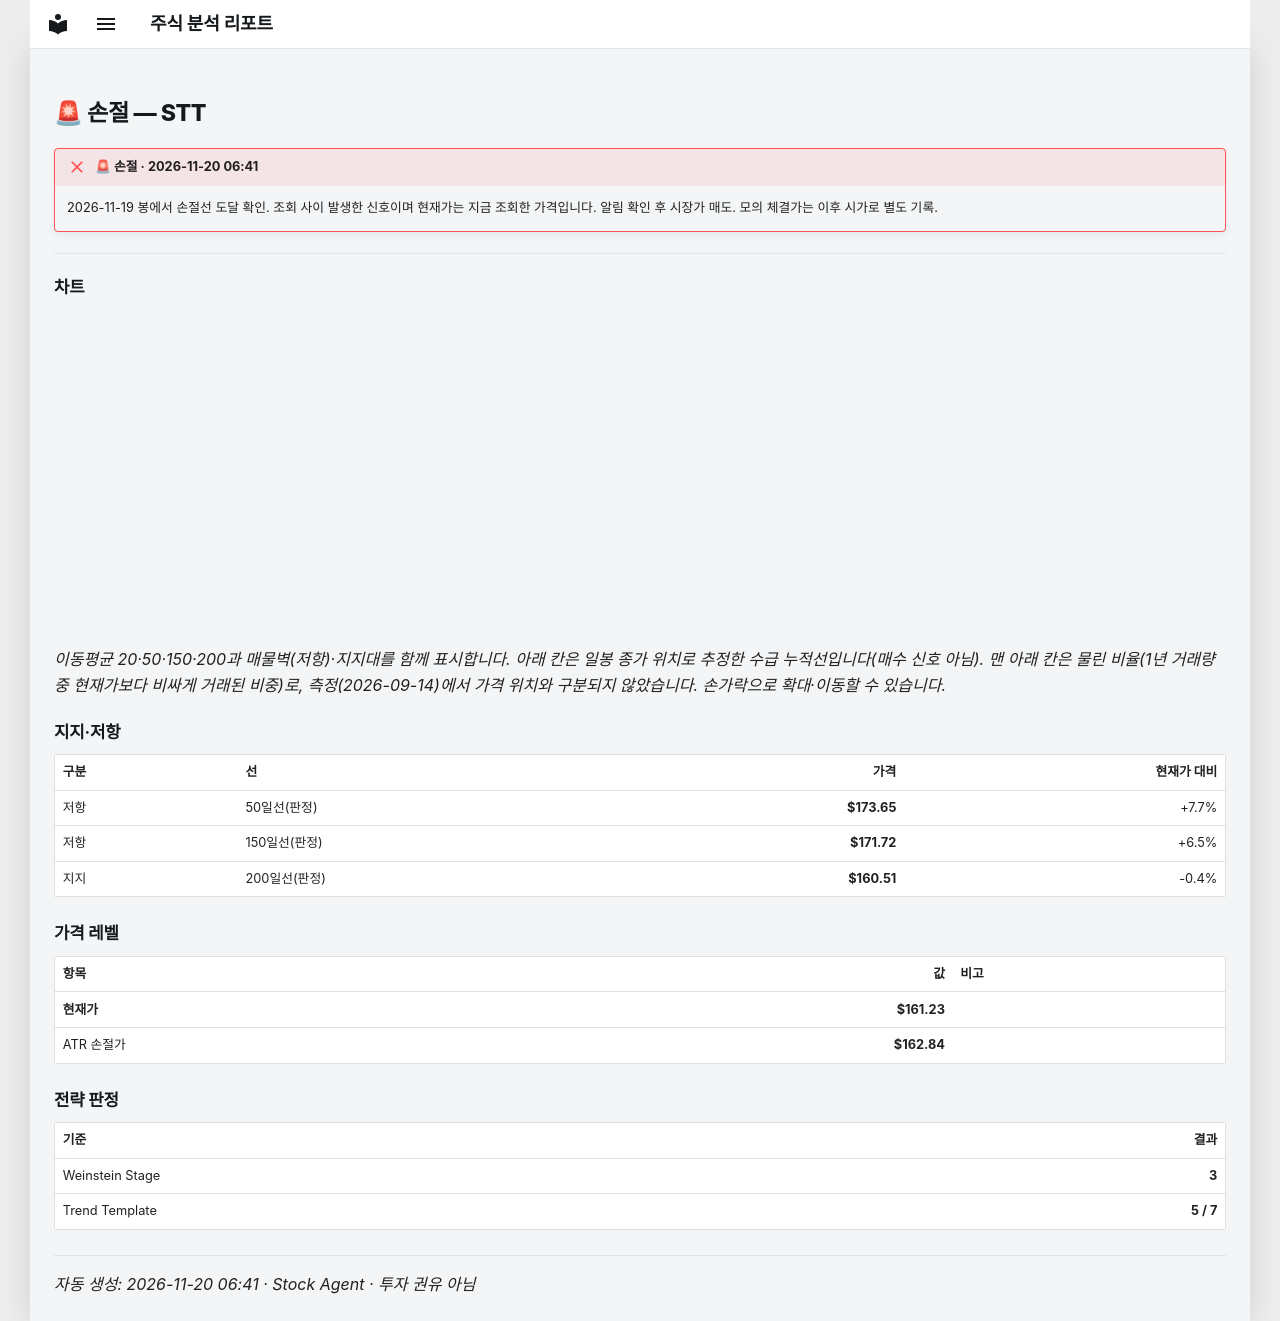

repository: soloandco/stock-reports · page: alerts/20261120-stt-stop_hit/index.html · generator: mkdocs

---
title: "🚨 손절 — STT"
ticker: STT
alert: "🚨 손절"
created: 2026-11-20
comments: true
---

# 🚨 손절 — STT

!!! failure "🚨 손절 · 2026-11-20 06:41"
    2026-11-19 봉에서 손절선 도달 확인. 조회 사이 발생한 신호이며 현재가는 지금 조회한 가격입니다. 알림 확인 후 시장가 매도. 모의 체결가는 이후 시가로 별도 기록.

---

## 차트

<div class="stock-chart" data-src="../charts/20261120-stt-stop_hit.json"></div>

_이동평균 20·50·150·200과 매물벽(저항)·지지대를 함께 표시합니다. 아래 칸은 일봉 종가 위치로 추정한 수급 누적선입니다(매수 신호 아님). 맨 아래 칸은 물린 비율(1년 거래량 중 현재가보다 비싸게 거래된 비중)로, 측정(2026-09-14)에서 가격 위치와 구분되지 않았습니다. 손가락으로 확대·이동할 수 있습니다._

## 지지·저항

| 구분 | 선 | 가격 | 현재가 대비 |
|:-----|:---|-----:|-----------:|
| 저항 | 50일선(판정) | **$173.65** | +7.7% |
| 저항 | 150일선(판정) | **$171.72** | +6.5% |
| 지지 | 200일선(판정) | **$160.51** | -0.4% |

## 가격 레벨

| 항목 | 값 | 비고 |
|:-----|---:|:-----|
| **현재가** | **$161.23** | |
| ATR 손절가 | **$162.84** | |

## 전략 판정

| 기준 | 결과 |
|:-----|-----:|
| Weinstein Stage | **3** |
| Trend Template | **5 / 7** |

---
_자동 생성: 2026-11-20 06:41 · Stock Agent · 투자 권유 아님_
